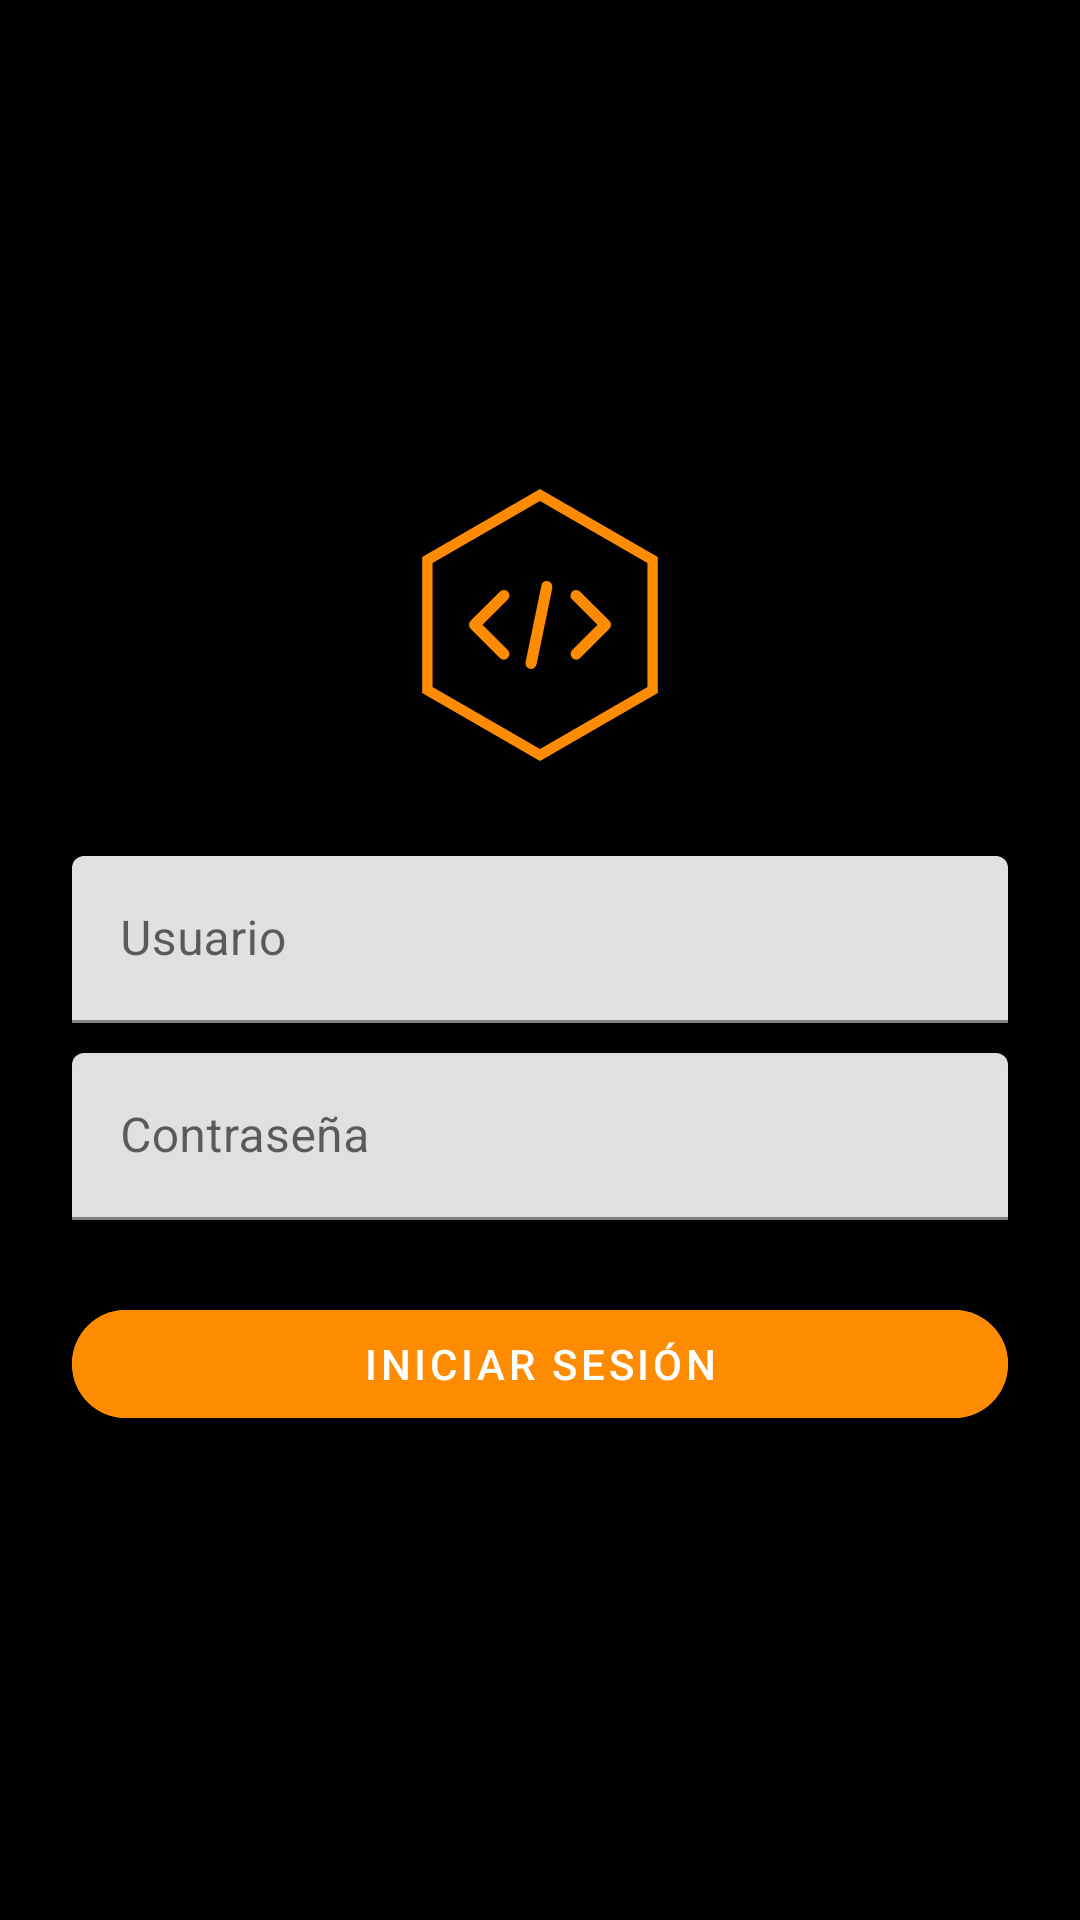

Reconstruct the res/layout file that produces this screen, plus the resources it refers to.
<!-- AndroidManifest.xml: application theme Theme.Taller15 -->
<!-- res/layout/activity_login.xml -->
<?xml version="1.0" encoding="utf-8"?>
<LinearLayout xmlns:android="http://schemas.android.com/apk/res/android"
    xmlns:app="http://schemas.android.com/apk/res-auto"
    android:id="@+id/login"
    android:layout_width="match_parent"
    android:layout_height="match_parent"
    android:orientation="vertical"
    android:padding="24dp"
    android:gravity="center"
    android:background="@color/black">

    <ImageView
        android:id="@+id/imageView"
        android:layout_width="111dp"
        android:layout_height="94dp"
        app:srcCompat="@drawable/hexagon_2307350" />

    <com.google.android.material.textfield.TextInputLayout
        android:id="@+id/usernameLayout"
        android:layout_width="match_parent"
        android:layout_height="wrap_content"
        android:paddingTop="30dp"
        android:hint="Usuario">

        <com.google.android.material.textfield.TextInputEditText
            android:id="@+id/etUsername"
            android:layout_width="match_parent"
            android:layout_height="wrap_content"
            android:inputType="text" />
    </com.google.android.material.textfield.TextInputLayout>

    <com.google.android.material.textfield.TextInputLayout
        android:id="@+id/passwordLayout"
        android:layout_width="match_parent"
        android:layout_height="wrap_content"
        android:paddingTop="10dp"
        android:hint="Contraseña">

        <com.google.android.material.textfield.TextInputEditText
            android:id="@+id/etPassword"
            android:layout_width="match_parent"
            android:layout_height="wrap_content"
            android:inputType="textPassword" />
    </com.google.android.material.textfield.TextInputLayout>

    <com.google.android.material.button.MaterialButton
        android:id="@+id/btnLogin"
        android:layout_width="match_parent"
        android:layout_height="wrap_content"
        android:layout_marginTop="24dp"
        android:text="Iniciar Sesión"
        android:backgroundTint="#FF8C00"
        app:cornerRadius="20dp" />

</LinearLayout>
<!-- resources referenced by this layout -->
<resources>
  <!-- drawable hexagon_2307350 (drawable) -->
  <vector xmlns:android="http://schemas.android.com/apk/res/android"
      android:width="500dp"
      android:height="500dp"
      android:viewportWidth="500"
      android:viewportHeight="500">
    <path
        android:pathData="m250,19.42 l199.69,115.29 -0,230.58 -199.69,115.29 -199.69,-115.29 0,-230.58z"
        android:strokeWidth="18.446"
        android:fillColor="#00000000"
        android:strokeColor="#FF8C00"
        android:strokeLineCap="round"/>
    <path
        android:pathData="m185.61,187.85a9.94,9.94 0,0 0,-6.83 3.01l-51.81,51.81a9.94,9.94 0,0 0,0 14.06l51.81,51.81a9.94,9.94 0,1 0,14.06 -14.06l-44.78,-44.78 44.78,-44.78a9.94,9.94 0,0 0,-7.22 -17.06z"
        android:fillColor="#FF8C00"
        android:fillType="evenOdd"/>
    <path
        android:pathData="m314.09,187.85a9.94,9.94 0,0 0,-6.92 17.07l44.78,44.78 -44.78,44.78a9.94,9.94 0,1 0,14.06 14.06l51.81,-51.81a9.94,9.94 0,0 0,0 -14.06l-51.81,-51.81a9.94,9.94 0,0 0,-7.13 -3.01z"
        android:fillColor="#FF8C00"
        android:fillType="evenOdd"/>
    <path
        android:pathData="m262.01,172.16a9.94,9.94 0,0 0,-9.64 8.07l-27.86,135.57a9.94,9.94 0,1 0,19.47 4l27.86,-135.57a9.94,9.94 0,0 0,-9.83 -12.08z"
        android:fillColor="#FF8C00"
        android:fillType="evenOdd"/>
  </vector>
  <style name="Theme.Taller15" parent="Theme.MaterialComponents.DayNight.DarkActionBar">
          
          <item name="colorPrimary">@color/purple_500</item>
          <item name="colorPrimaryVariant">@color/purple_700</item>
          <item name="colorOnPrimary">@color/white</item>
          
          <item name="colorSecondary">@color/teal_200</item>
          <item name="colorSecondaryVariant">@color/teal_700</item>
          <item name="colorOnSecondary">@color/black</item>
          
          <item name="android:statusBarColor">?attr/colorPrimaryVariant</item>
          
      </style>
  <!-- not gathered from this repository: default colours our renderer supplied (Android Studio template values) -->
  <color name="purple_500">#FF6200EE</color>
  <color name="purple_700">#FF3700B3</color>
  <color name="teal_200">#FF03DAC5</color>
  <color name="teal_700">#FF018786</color>
  <color name="black">#FF000000</color>
  <color name="white">#FFFFFFFF</color>
</resources>
